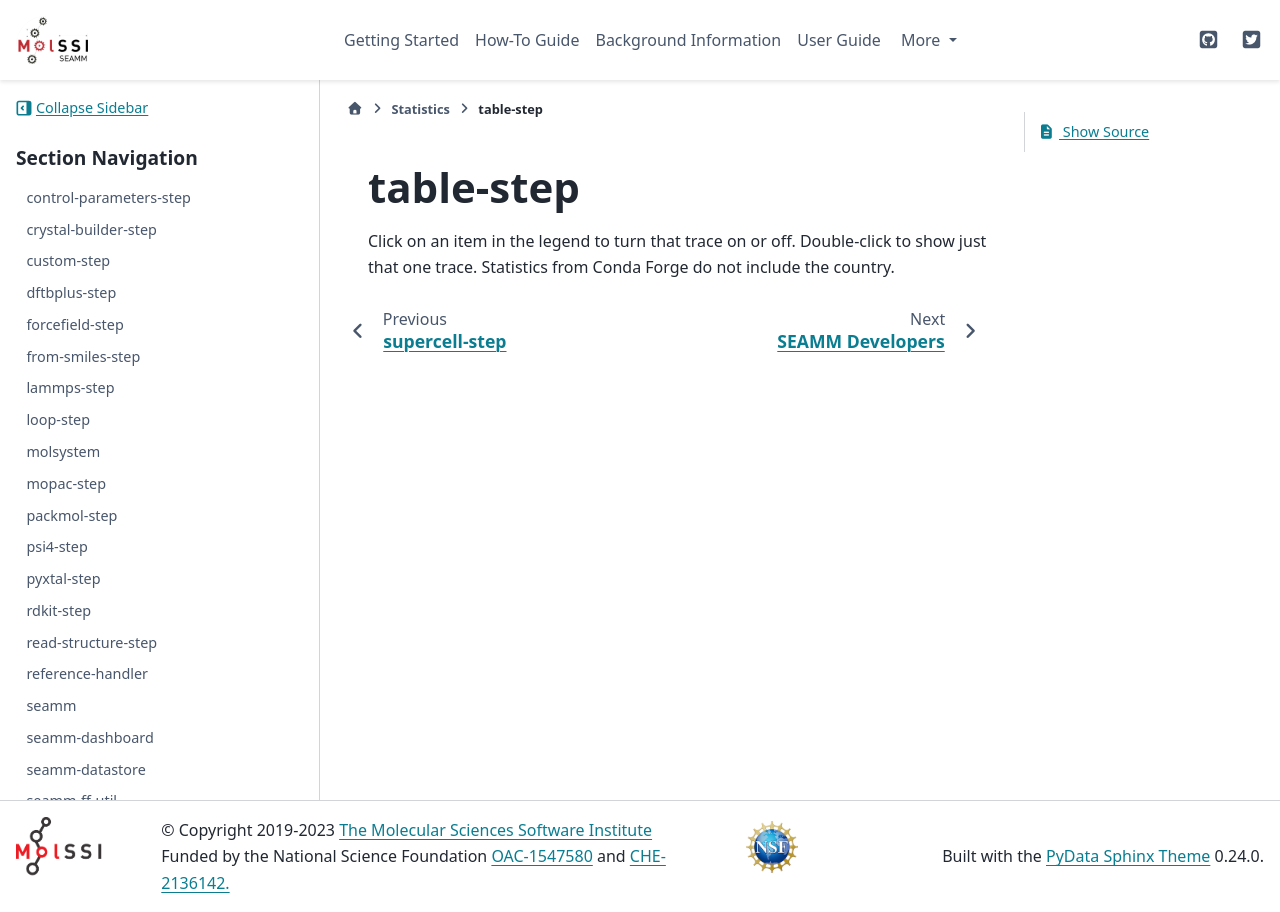

repository: molssi-seamm/molssi-seamm.github.io · page: statistics/table-step.html · generator: sphinx

**********
table-step
**********

.. raw:: html
    :file: charts/table-step_downloads.html

Click on an item in the legend to turn that trace on or off.
Double-click to show just that one trace.
Statistics from Conda Forge do not include the country.
